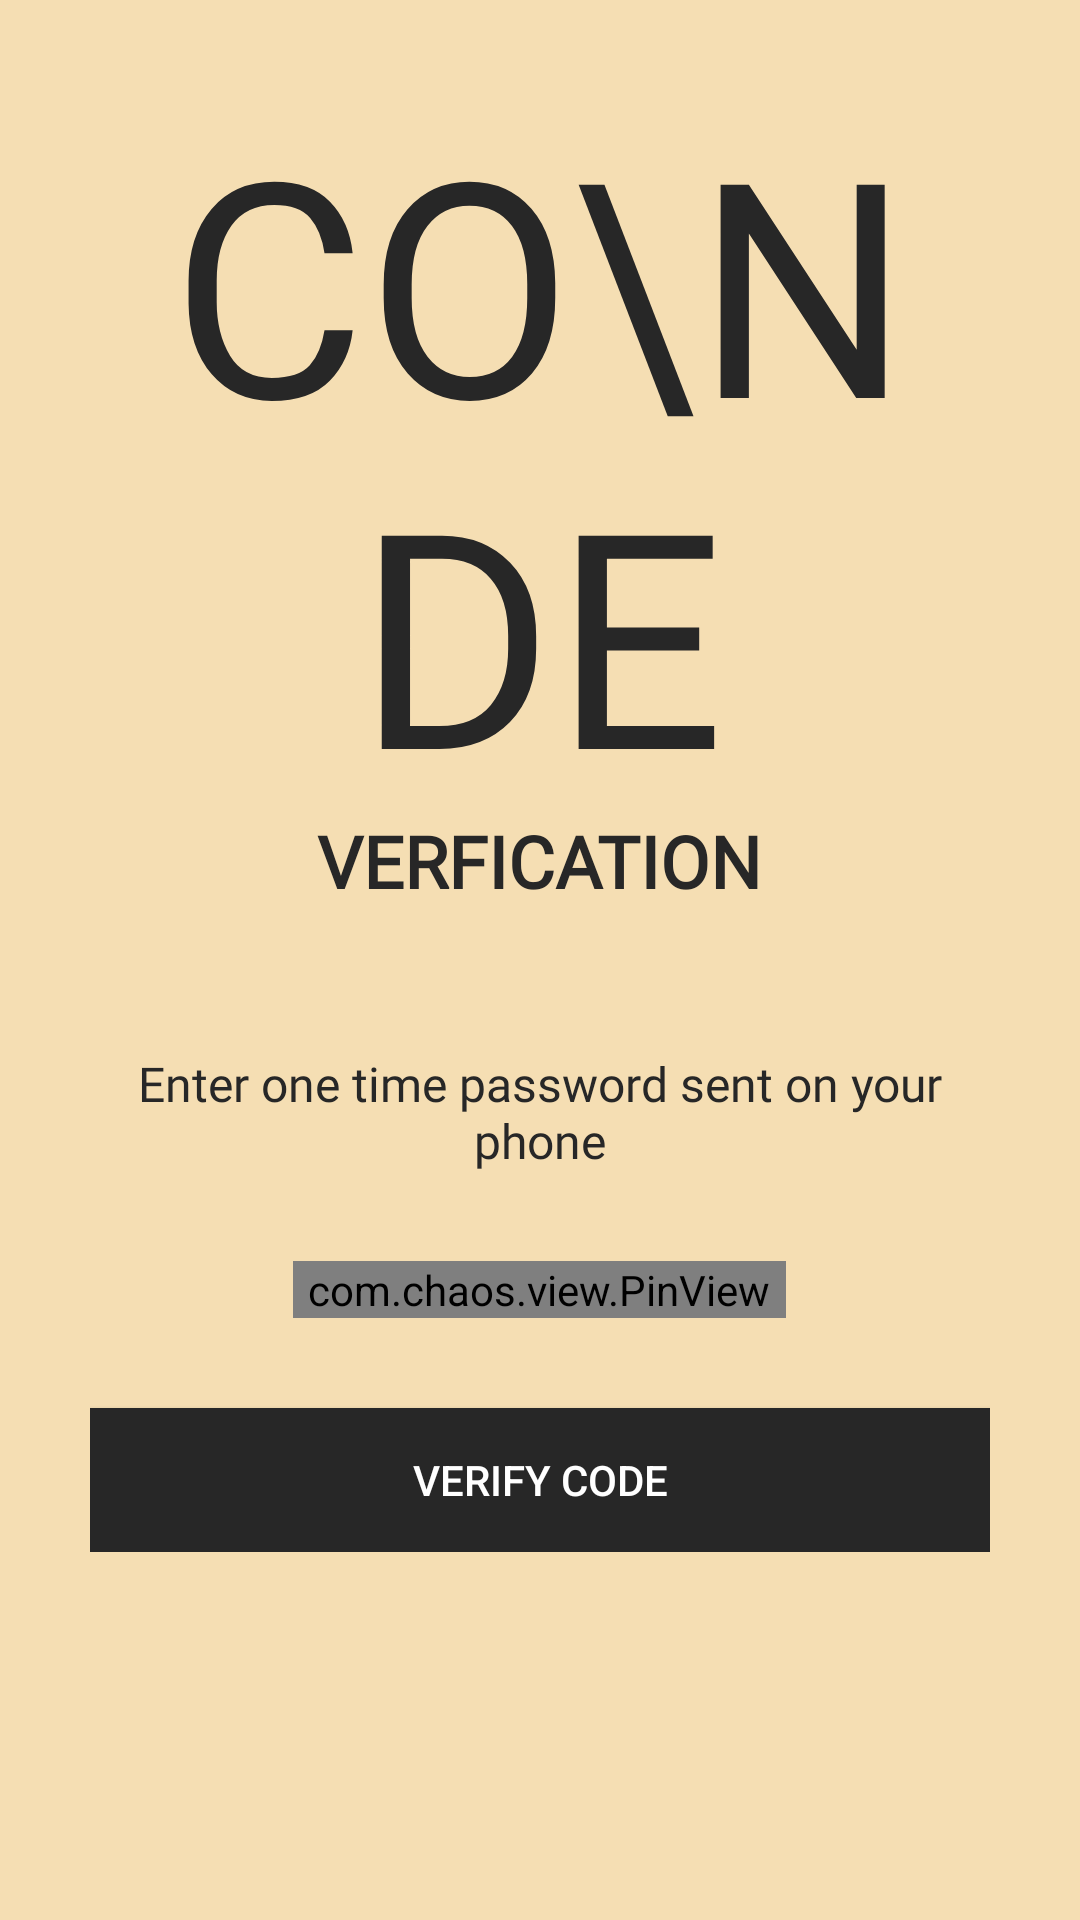

The Android layout XML behind this screen, and the referenced resources:
<!-- AndroidManifest.xml: application theme AppTheme -->
<!-- res/layout/activity_verify_o_t_p.xml -->
<?xml version="1.0" encoding="utf-8"?>
<ScrollView xmlns:android="http://schemas.android.com/apk/res/android"
xmlns:app="http://schemas.android.com/apk/res-auto"
xmlns:tools="http://schemas.android.com/tools"
android:layout_width="match_parent"
android:layout_height="match_parent"
android:background="@color/background"
tools:context=".LoginSignup.VerifyOTP">

    <LinearLayout
        android:layout_width="match_parent"
        android:layout_height="wrap_content"
        android:orientation="vertical"
        android:padding="30dp">

        <ImageView
            android:layout_width="wrap_content"
            android:layout_height="wrap_content"

            android:padding="5dp"
            android:src="@drawable/close_icon" />


        <TextView
            android:layout_width="wrap_content"
            android:layout_height="wrap_content"
            android:layout_gravity="center"
            android:fontFamily="@font/bungee"
            android:includeFontPadding="false"
            android:text="co\nde"
            android:textAlignment="center"
            android:textAllCaps="true"
            android:textColor="@color/black"
            android:textSize="100sp" />

        <TextView
            android:layout_width="wrap_content"
            android:layout_height="wrap_content"
            android:layout_gravity="center"
            android:fontFamily="@font/aclonica"
            android:includeFontPadding="false"
            android:text="Verfication"
            android:textAlignment="center"
            android:textAllCaps="true"
            android:textColor="@color/black"
            android:textSize="24sp"
            android:textStyle="bold" />


        <TextView
            android:id="@+id/otp_description_text"
            android:layout_width="wrap_content"
            android:layout_height="wrap_content"
            android:layout_gravity="center"
            android:layout_marginTop="50dp"
            android:fontFamily="@font/aclonica"
            android:includeFontPadding="false"
            android:text="Enter one time password sent on your phone"
            android:textAlignment="center"
            android:textColor="@color/black"
            android:textSize="16sp" />


        <com.chaos.view.PinView
            android:paddingLeft="5dp"
            android:paddingRight="5dp"
            android:id="@+id/pin_view"
            android:layout_width="wrap_content"
            android:layout_height="wrap_content"
            app:itemCount="6"
            style="@style/PinWidget.PinView"
            android:layout_gravity="center"
            android:layout_marginTop="30dp"
            android:cursorVisible="true"
            android:inputType="number"
            android:itemBackground="#65EAEAEA"
            app:cursorColor="@color/black"
            app:hideLineWhenFilled="true"
            app:itemHeight="50dp"
            app:itemRadius="5dp"
            app:itemWidth="50dp"
            app:lineColor="@color/black"
            app:lineWidth="1dp"
            />


        <Button
            android:layout_width="match_parent"
            android:layout_height="wrap_content"
            android:layout_marginTop="30dp"
            android:background="@color/black"
            android:onClick="callLoginScreenFromSIgnUp"
            android:text="Verify Code"
            android:textColor="@color/white"
             />


    </LinearLayout>

</ScrollView>
<!-- resources referenced by this layout -->
<resources>
  <color name="background">#f5deb3</color>
  <color name="black">#272727</color>
  <color name="white">#ffffff</color>
  <style name="AppTheme" parent="Theme.MaterialComponents.Light.NoActionBar.Bridge">
          
          <item name="colorPrimary">@color/colorPrimary</item>
          <item name="colorPrimaryDark">@color/colorPrimaryDark</item>
          <item name="colorAccent">@color/colorAccent</item>
      </style>
  <color name="colorPrimary">#ff4500</color>
  <color name="colorPrimaryDark">#3700B3</color>
  <color name="colorAccent">#03DAC5</color>
</resources>
